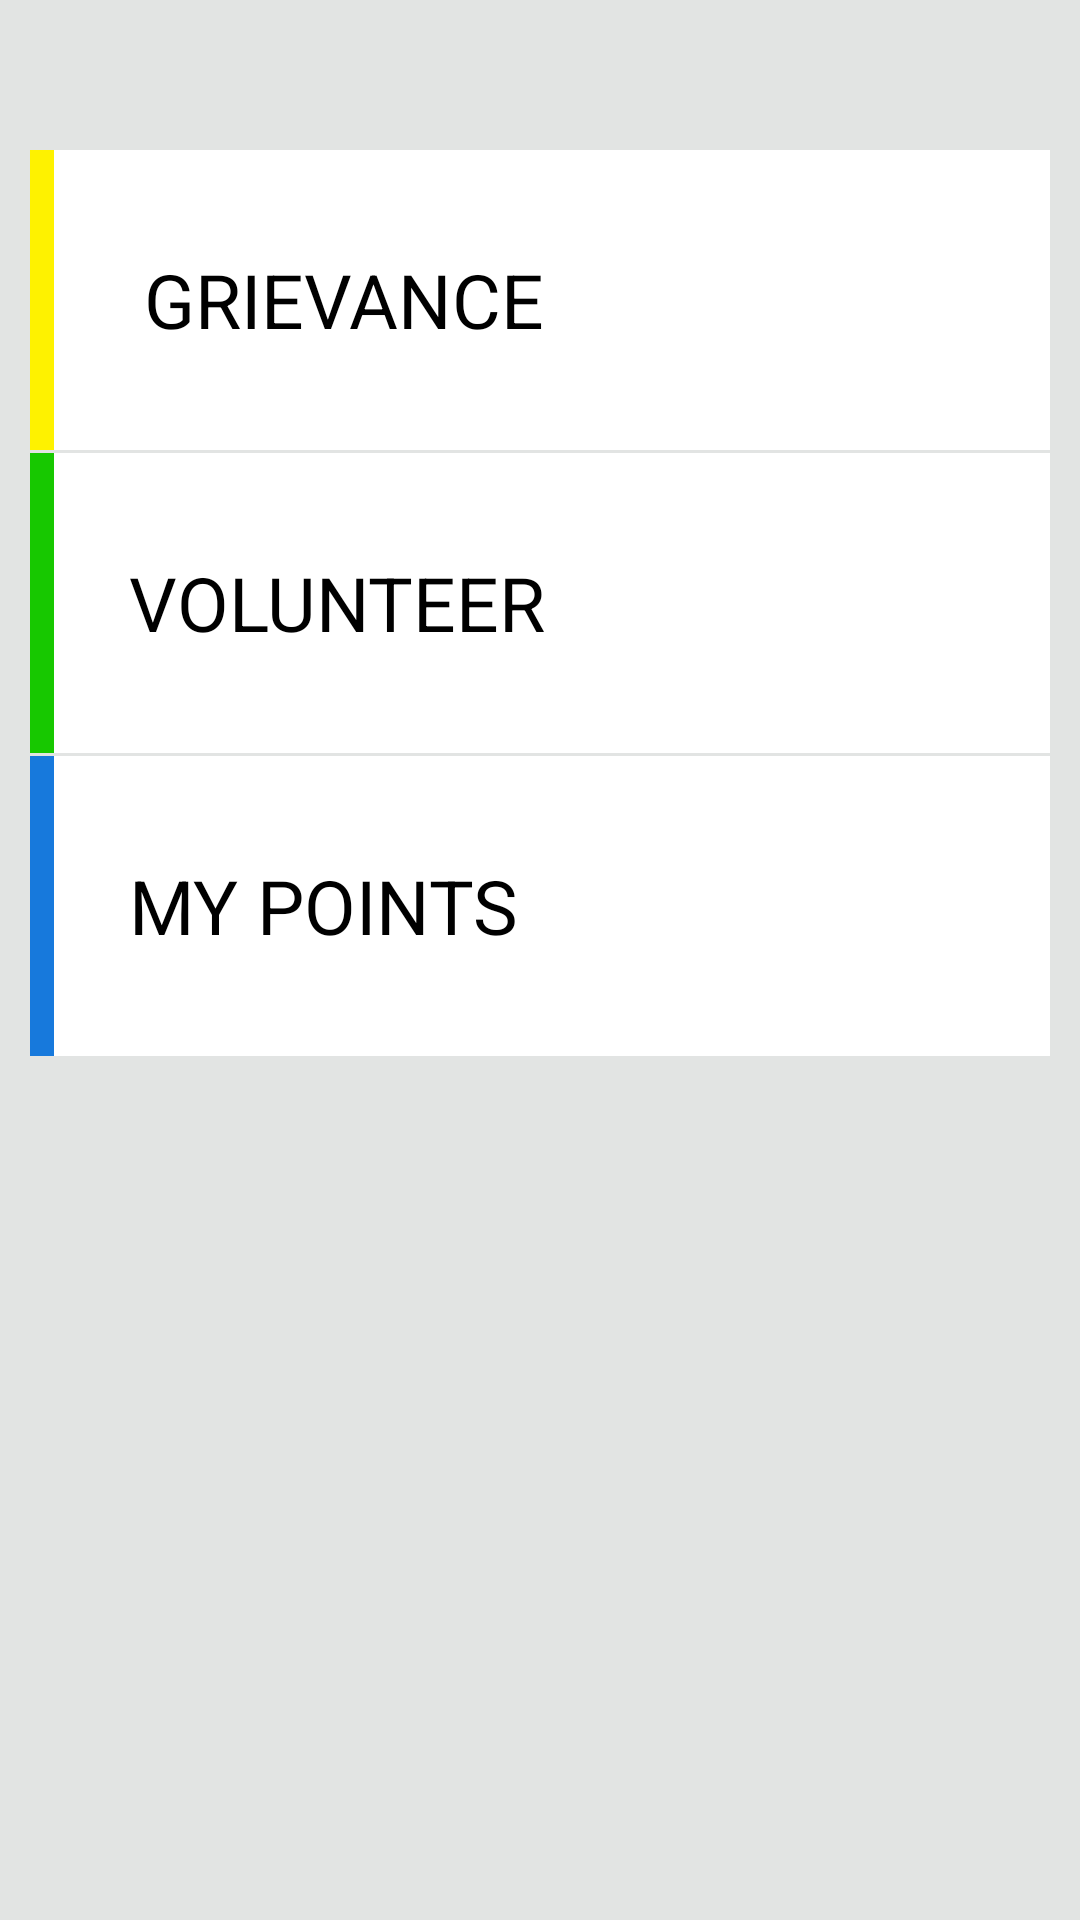

Produce the Android XML layout that renders to this screen, including the resource entries it uses.
<!-- AndroidManifest.xml: application theme AppTheme -->
<!-- res/layout/activity_home.xml -->
<?xml version="1.0" encoding="utf-8"?>
<LinearLayout xmlns:android="http://schemas.android.com/apk/res/android"
    android:id="@+id/activity_home"
    android:layout_width="match_parent"
    android:layout_height="match_parent"
    android:background="#E2E4E3"
    android:orientation="vertical"
    android:padding="10dp">

    <LinearLayout
        android:layout_width="match_parent"
        android:layout_height="100dp"
        android:layout_marginTop="40dp"
        android:background="#fff"
        android:orientation="horizontal">

        <View
            android:layout_width="8dp"
            android:layout_height="wrap_content"
            android:background="#FEF200" />

        <TextView
            android:id="@+id/home_grievance_tv"
            android:layout_width="0dp"
            android:layout_height="match_parent"
            android:layout_weight="1"
            android:gravity="center_vertical"
            android:paddingLeft="30dp"
            android:text="GRIEVANCE"
            android:textColor="#000"
            android:textSize="25sp" />

    </LinearLayout>

    <View
        android:layout_width="match_parent"
        android:layout_height="1dp"
        android:background="#E2E4E3" />

    <LinearLayout
        android:layout_width="match_parent"
        android:layout_height="100dp"
        android:background="#fff"
        android:orientation="horizontal">

        <View
            android:layout_width="8dp"
            android:layout_height="wrap_content"
            android:background="#17C800" />

        <TextView
            android:id="@+id/home_volunteer_tv"
            android:layout_width="0dp"
            android:layout_height="match_parent"
            android:layout_weight="1"
            android:gravity="center_vertical"
            android:paddingLeft="25dp"
            android:text="VOLUNTEER"
            android:textColor="#000"
            android:textSize="25sp" />

    </LinearLayout>

    <View
        android:layout_width="match_parent"
        android:layout_height="1dp"
        android:background="#E2E4E3" />

    <LinearLayout
        android:layout_width="match_parent"
        android:layout_height="100dp"
        android:background="#fff"
        android:orientation="horizontal">

        <View
            android:layout_width="8dp"
            android:layout_height="wrap_content"
            android:background="#1779DC" />

        <TextView
            android:id="@+id/home_points_tv"
            android:layout_width="0dp"
            android:layout_height="match_parent"
            android:layout_weight="1"
            android:gravity="center_vertical"
            android:paddingLeft="25dp"
            android:text="MY POINTS"
            android:textColor="#000"
            android:textSize="25sp" />

    </LinearLayout>

</LinearLayout>
<!-- resources referenced by this layout -->
<resources>
  <style name="AppTheme" parent="Theme.AppCompat.Light.DarkActionBar">
          
          <item name="colorPrimary">@color/primary_dark</item>
          <item name="colorPrimaryDark">@color/primary</item>
          <item name="colorAccent">@color/accent</item>
      </style>
  <color name="primary_dark">#1976D2</color>
  <color name="primary">#2196F3</color>
  <color name="accent">#8BC34A</color>
</resources>
